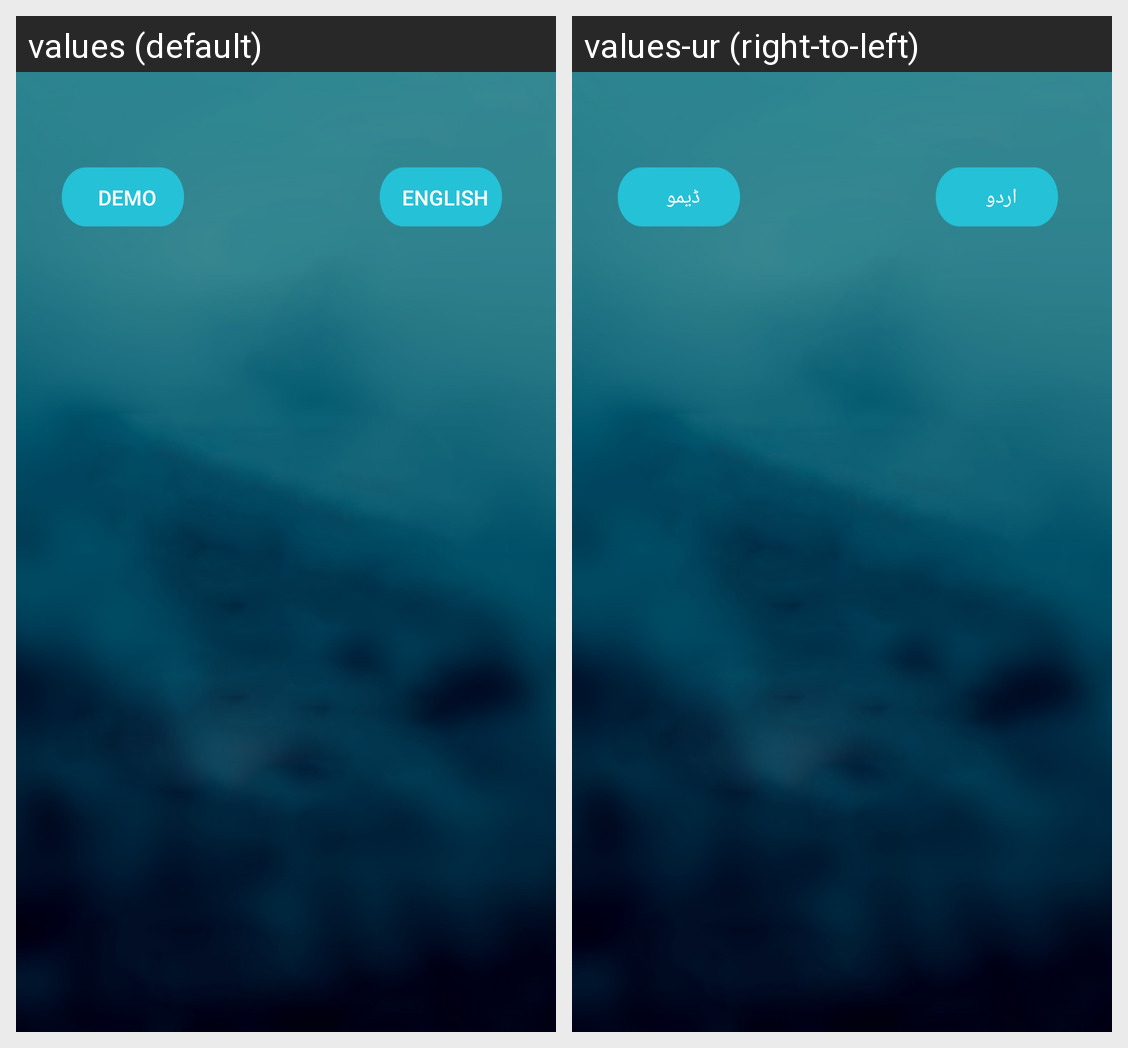

The Android screen above is rendered under two locales of the same app. Produce the string resources it draws, with the default and per-locale values.
Android screen res/layout/loginur.xml rendered under 2 locales, left to right: values (default), values-ur (right-to-left). Device: Nexus 5 (rendered at 1080×1920; each locale shown at half size, 540×960, under a caption strip naming it); theme AppTheme.
Strings drawn on this screen, with the default value and each locale's value (text and hints the layout hard-codes, and strings that could not be matched under every locale, appear in the picture but are not listed):

changelag
  values: English
  values-ur: اردو

demo
  values: Demo
  values-ur: ڈیمو
